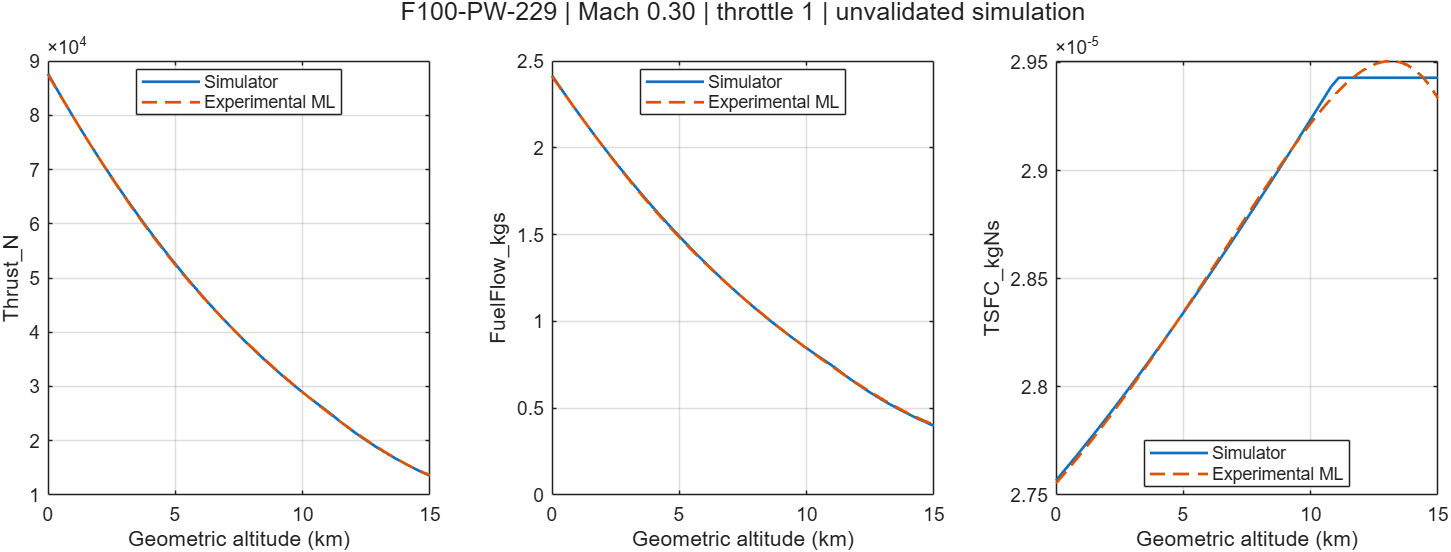

The file beside this chart, header and first rows:
Altitude_m, Mach, Throttle, Thrust_N, FuelFlow_kgs, TSFC_kgNs, ML_Thrust_N, ML_FuelFlow_kgs, ML_TSFC_kgNs
0, 0.3, 1, 87662, 2.417, 2.7567689092477e-05, 87472, 2.411, 2.75542179159271e-05
300, 0.3, 1, 85201, 2.352, 2.76094834093256e-05, 85093, 2.349, 2.75946882013915e-05
600, 0.3, 1, 82786, 2.289, 2.76519765777816e-05, 82732, 2.287, 2.76364613743879e-05
900, 0.3, 1, 80418, 2.227, 2.76951455998802e-05, 80395, 2.226, 2.7679408719445e-05
1200, 0.3, 1, 78096, 2.166, 2.77389683320381e-05, 78086, 2.166, 2.77234181227049e-05
1500, 0.3, 1, 75820, 2.107, 2.77834234468322e-05, 75810, 2.106, 2.77683925895929e-05
1800, 0.3, 1, 73590, 2.048, 2.78284903968265e-05, 73569, 2.047, 2.78142487624858e-05
2100, 0.3, 1, 71406, 1.99, 2.78741493803214e-05, 71368, 1.989, 2.78609154383815e-05
2400, 0.3, 1, 69268, 1.934, 2.79203813089067e-05, 69209, 1.932, 2.79083320865676e-05
2700, 0.3, 1, 67174, 1.879, 2.79671677767091e-05, 67093, 1.876, 2.79564473662906e-05
3000, 0.3, 1, 65125, 1.824, 2.80144910312308e-05, 65022, 1.821, 2.80052176444245e-05
3300, 0.3, 1, 63120, 1.771, 2.80623339456857e-05, 62998, 1.767, 2.80546055131403e-05
3600, 0.3, 1, 61159, 1.719, 2.81106799927423e-05, 61021, 1.714, 2.81045783075749e-05
3900, 0.3, 1, 59242, 1.668, 2.8159513219593e-05, 59092, 1.663, 2.81551066234996e-05
4200, 0.3, 1, 57368, 1.618, 2.82088182242706e-05, 57211, 1.613, 2.82061628349898e-05
4500, 0.3, 1, 55536, 1.569, 2.8258580133141e-05, 55378, 1.564, 2.82577196120932e-05
4800, 0.3, 1, 53746, 1.521, 2.83087845795046e-05, 53592, 1.516, 2.83097484384997e-05
5100, 0.3, 1, 51999, 1.475, 2.8359417683243e-05, 51853, 1.47, 2.83622181292096e-05
5400, 0.3, 1, 50292, 1.429, 2.84104660314528e-05, 50161, 1.424, 2.84150933482028e-05
5700, 0.3, 1, 48627, 1.384, 2.84619166600115e-05, 48513, 1.38, 2.84683331261082e-05
6000, 0.3, 1, 47001, 1.34, 2.85137570360228e-05, 46908, 1.337, 2.85218893778722e-05
6300, 0.3, 1, 45416, 1.297, 2.85659750410948e-05, 45346, 1.295, 2.85757054204277e-05
6600, 0.3, 1, 43869, 1.255, 2.86185589554042e-05, 43825, 1.254, 2.86297144903635e-05
6900, 0.3, 1, 42362, 1.215, 2.86714974425051e-05, 42343, 1.214, 2.8683838261593e-05
7200, 0.3, 1, 40892, 1.175, 2.87247795348425e-05, 40898, 1.174, 2.8737985363023e-05
7500, 0.3, 1, 39461, 1.136, 2.87783946199327e-05, 39490, 1.136, 2.8792049896223e-05
7800, 0.3, 1, 38066, 1.098, 2.8832332427176e-05, 38116, 1.099, 2.88459099530943e-05
8100, 0.3, 1, 36708, 1.06, 2.88865830152682e-05, 36774, 1.062, 2.88994261335386e-05
8400, 0.3, 1, 35387, 1.024, 2.89411367601811e-05, 35464, 1.026, 2.8952440063127e-05
8700, 0.3, 1, 34100, 0.9888, 2.89959843436813e-05, 34183, 0.9905, 2.90047729107696e-05
9000, 0.3, 1, 32849, 0.9543, 2.90511167423615e-05, 32930, 0.9559, 2.90562239063836e-05
9300, 0.3, 1, 31632, 0.9207, 2.91065252171575e-05, 31704, 0.9218, 2.91065688585629e-05
9600, 0.3, 1, 30449, 0.888, 2.9162201303327e-05, 30504, 0.8884, 2.91555586722471e-05
9900, 0.3, 1, 29299, 0.8561, 2.92181368008674e-05, 29328, 0.8555, 2.92029178663901e-05
10200, 0.3, 1, 28182, 0.825, 2.92743237653516e-05, 28177, 0.8232, 2.92483430916293e-05
10500, 0.3, 1, 27097, 0.7948, 2.93307544991601e-05, 27049, 0.7914, 2.92915016479546e-05
10800, 0.3, 1, 26043, 0.7653, 2.93874215430928e-05, 25944, 0.7602, 2.93320300023775e-05
11100, 0.3, 1, 24974, 0.735, 2.94289464170162e-05, 24863, 0.7295, 2.93695323065998e-05
11400, 0.3, 1, 23824, 0.7011, 2.94289464170162e-05, 23805, 0.6993, 2.94035789146827e-05
11700, 0.3, 1, 22727, 0.6688, 2.94289464170162e-05, 22772, 0.6698, 2.94337049007162e-05
12000, 0.3, 1, 21681, 0.638, 2.94289464170162e-05, 21764, 0.6409, 2.94594085764872e-05
12300, 0.3, 1, 20683, 0.6087, 2.94289464170162e-05, 20783, 0.6126, 2.94801500091495e-05
12600, 0.3, 1, 19731, 0.5807, 2.94289464170162e-05, 19831, 0.5851, 2.94953495388919e-05
12900, 0.3, 1, 18823, 0.5539, 2.94289464170162e-05, 18911, 0.5585, 2.95043862966079e-05
13200, 0.3, 1, 17957, 0.5284, 2.94289464170162e-05, 18024, 0.5328, 2.95065967215642e-05
13500, 0.3, 1, 17130, 0.5041, 2.94289464170162e-05, 17175, 0.5081, 2.95012730790699e-05
13800, 0.3, 1, 16342, 0.4809, 2.94289464170162e-05, 16367, 0.4845, 2.94876619781454e-05
14100, 0.3, 1, 15590, 0.4588, 2.94289464170162e-05, 15605, 0.4623, 2.94649628891915e-05
14400, 0.3, 1, 14873, 0.4377, 2.94289464170162e-05, 14893, 0.4416, 2.94323266616584e-05
14700, 0.3, 1, 14189, 0.4176, 2.94289464170162e-05, 14238, 0.4225, 2.93888540417145e-05
15000, 0.3, 1, 13536, 0.3984, 2.94289464170162e-05, 13645, 0.4052, 2.93335941899155e-05
